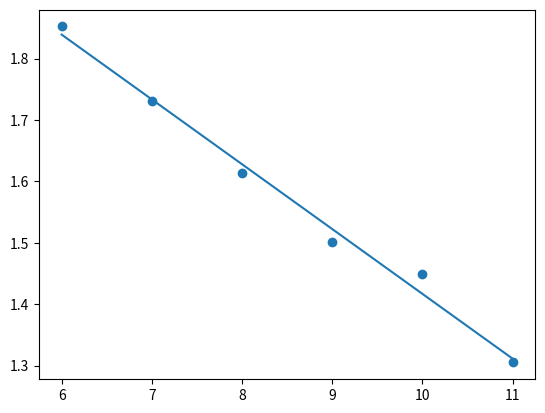

The matplotlib source for this figure:
import matplotlib.pyplot as plt

def predict(features_of_words, weights):
	predictions = []
	for word_features in features_of_words:
		w_1 = weights[0]
		b = weights[1]

		prediction = w_1 * word_features[0] + b

		predictions.append(prediction)
	return predictions

def cost_function(features_of_words, targets, weights):
	N = len(features_of_words)

	predictions = predict(features_of_words, weights)

	sq_error = 0
	for prediction, target in zip(predictions, targets):
		sq_error += (prediction - target) ** 2

	return 1/N * sq_error

def cost_derivative(features_of_words, targets, weights, feature_index):
	N = len(features_of_words)
	sum = 0

	predictions = predict(features_of_words, weights)

	# Iterating through all words
	for prediction, target, word_features in zip(predictions, targets, features_of_words):
		# For each word, find the inner value of the summation
		sum += (target - prediction) * word_features[feature_index]

	return -2.0/N * sum

def cost_derivative_bias(features_of_words, targets, weights):
	N = len(features_of_words)
	sum = 0

	predictions = predict(features_of_words, weights)

	# Iterating through all words
	for prediction, target in zip(predictions, targets):
		# For each word, find the inner value of the summation
		sum += (target - prediction)

	return -2.0/N * sum

def update_weights(features_of_words, targets, weights, learning_rate):
	weight_derivative = cost_derivative(features_of_words, targets, weights, 0)
	bias_derivative = cost_derivative_bias(features_of_words, targets, weights)

	next_weight = weights[0] - weight_derivative * learning_rate
	next_bias = weights[1] - bias_derivative * learning_rate

	return [next_weight, next_bias]


weights_history = []
epochs = 100

def train(weights, features, targets):
	global weights_history

	epochs = 100000
	learning_rate = 0.01
	for epoch in range(epochs):
		next_weights = update_weights(features, targets, weights, learning_rate)

		cost = cost_function(features, targets, weights)

		weights = next_weights
		print(weights)

		weights_history.append(next_weights)
	return weights

# Two weights, $w_1$ and $b$
weights = [0, 0]
features_of_words = [
	[6], # word 1 has 6 chars
	[7], # word 2 has 7 chars
	[8], # word 3 has 8 chars
	[9], # word 4 has 9 chars
	[10], # word 5 has 10 chars
	[11], # word 6 has 11 chars
]

targets = [
	# word 1 wpm ratio
	1.8523997581589209,
	# word 2 wpm ratio
	1.7302841332533008,
	# word 3 wpm ratio
	1.614390135538142,
	# word 4 wpm ratio
	1.5007211799003408,
	# word 5 wpm ratio
	1.448833713008257,
	# word 6 wpm ratio
	1.3051500032628751
]

def plot_loss_function():
	losses = [cost_function(features_of_words, targets, weights) for weights in weights_history]
	plt.plot(range(len(losses)), losses)
	plt.show()

# plt.plot(weights, cost_y)
# plt.plot(weights, cost_dy, color='red')

# plt.title("Weight vs. Cost")
# plt.xlabel("Weight")
# plt.ylabel("Cost")

# plt.show()

def plot_line(weights):
	print(weights)
	predictions = predict(features_of_words, weights)
	features = [features_of_word[0] for features_of_word in features_of_words]

	plt.plot(features, predictions)
	plt.scatter(features, targets)
	plt.show()

final_weights = train(weights, features_of_words, targets)

print("final: ", final_weights)

# plot_loss_function()
plot_line(final_weights)
